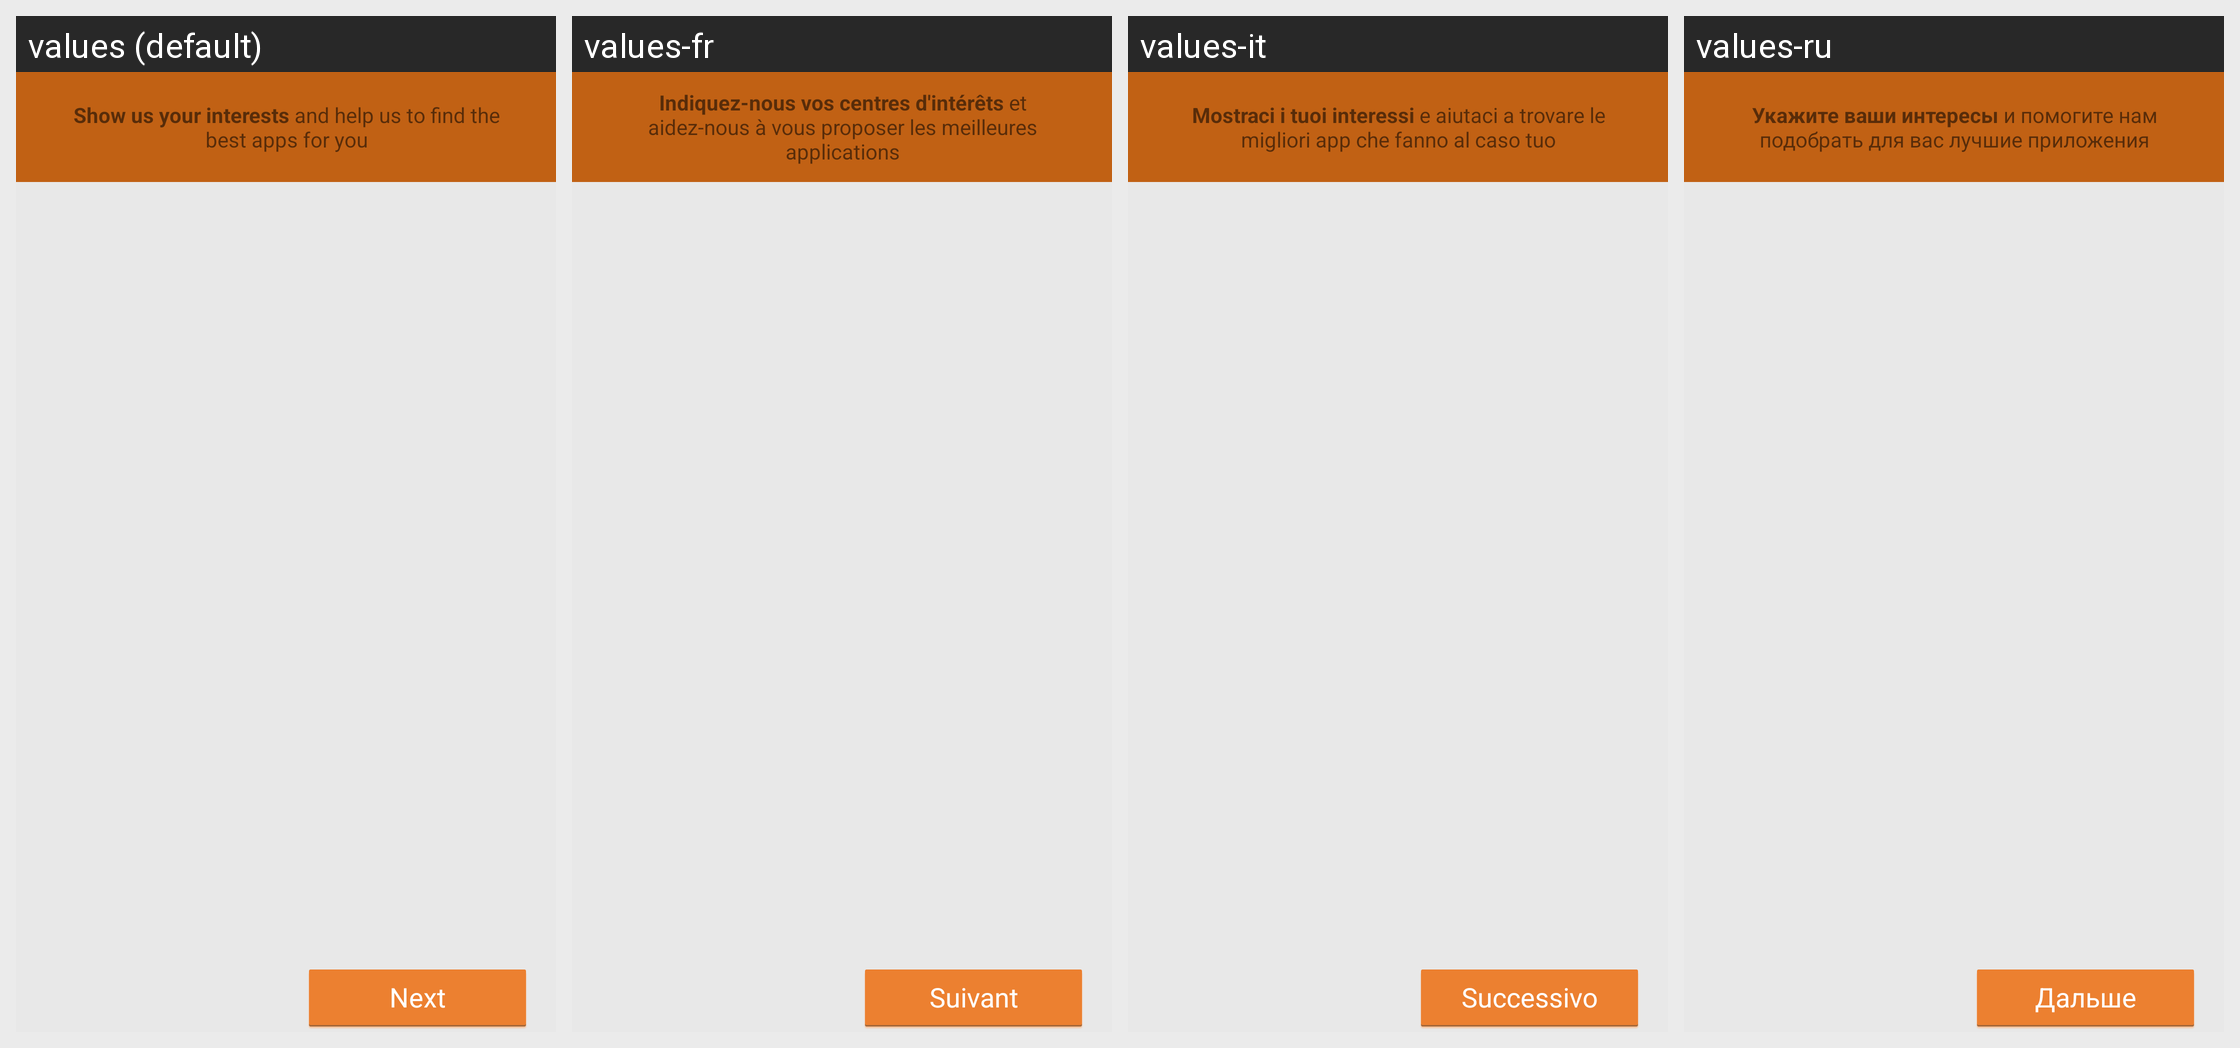

The same Android screen rendered under several of its app's locales, left to right. List the strings drawn on it with the default value and each locale's translation.
Android screen res/layout/fragment_user_interests.xml rendered under 4 locales, left to right: values (default), values-fr, values-it, values-ru. Device: Nexus 5 (rendered at 1080×1920; each locale shown at half size, 540×960, under a caption strip naming it); theme AptoideThemeDefault.
Other locales in the repository, not shown: values-af, values-ar, values-bn, values-cs, values-da, values-de, values-el, values-es, values-et, values-fi, values-gu, values-hi, values-hr, values-hu, values-in, values-iw, values-ja, values-ka, values-km, values-kn, values-ko, values-lo, values-lt, values-ml, values-mr, values-ms, values-my, values-nb, values-nl, values-pa, values-pl, values-pt, values-pt-rBR, values-pt-rPT, values-ro, values-sk, values-sr, values-sv, values-ta, values-te, values-th, values-tl, values-tl-rPH, values-tr, values-uk, values-vi, values-zh-rCN, values-zh-rHK, values-zh-rTW.
Strings drawn on this screen, with the default value and each locale's value (text and hints the layout hard-codes, and strings that could not be matched under every locale, appear in the picture but are not listed):

user_interests_header
  values: Show us your interests and help us to find the best apps for you
  values-fr: Indiquez-nous vos centres d'intérêts et aidez-nous à vous proposer les meilleures applications
  values-it: Mostraci i tuoi interessi e aiutaci a trovare le migliori app che fanno al caso tuo
  values-ru: Укажите ваши интересы и помогите нам подобрать для вас лучшие приложения

next
  values: Next
  values-fr: Suivant
  values-it: Successivo
  values-ru: Дальше
